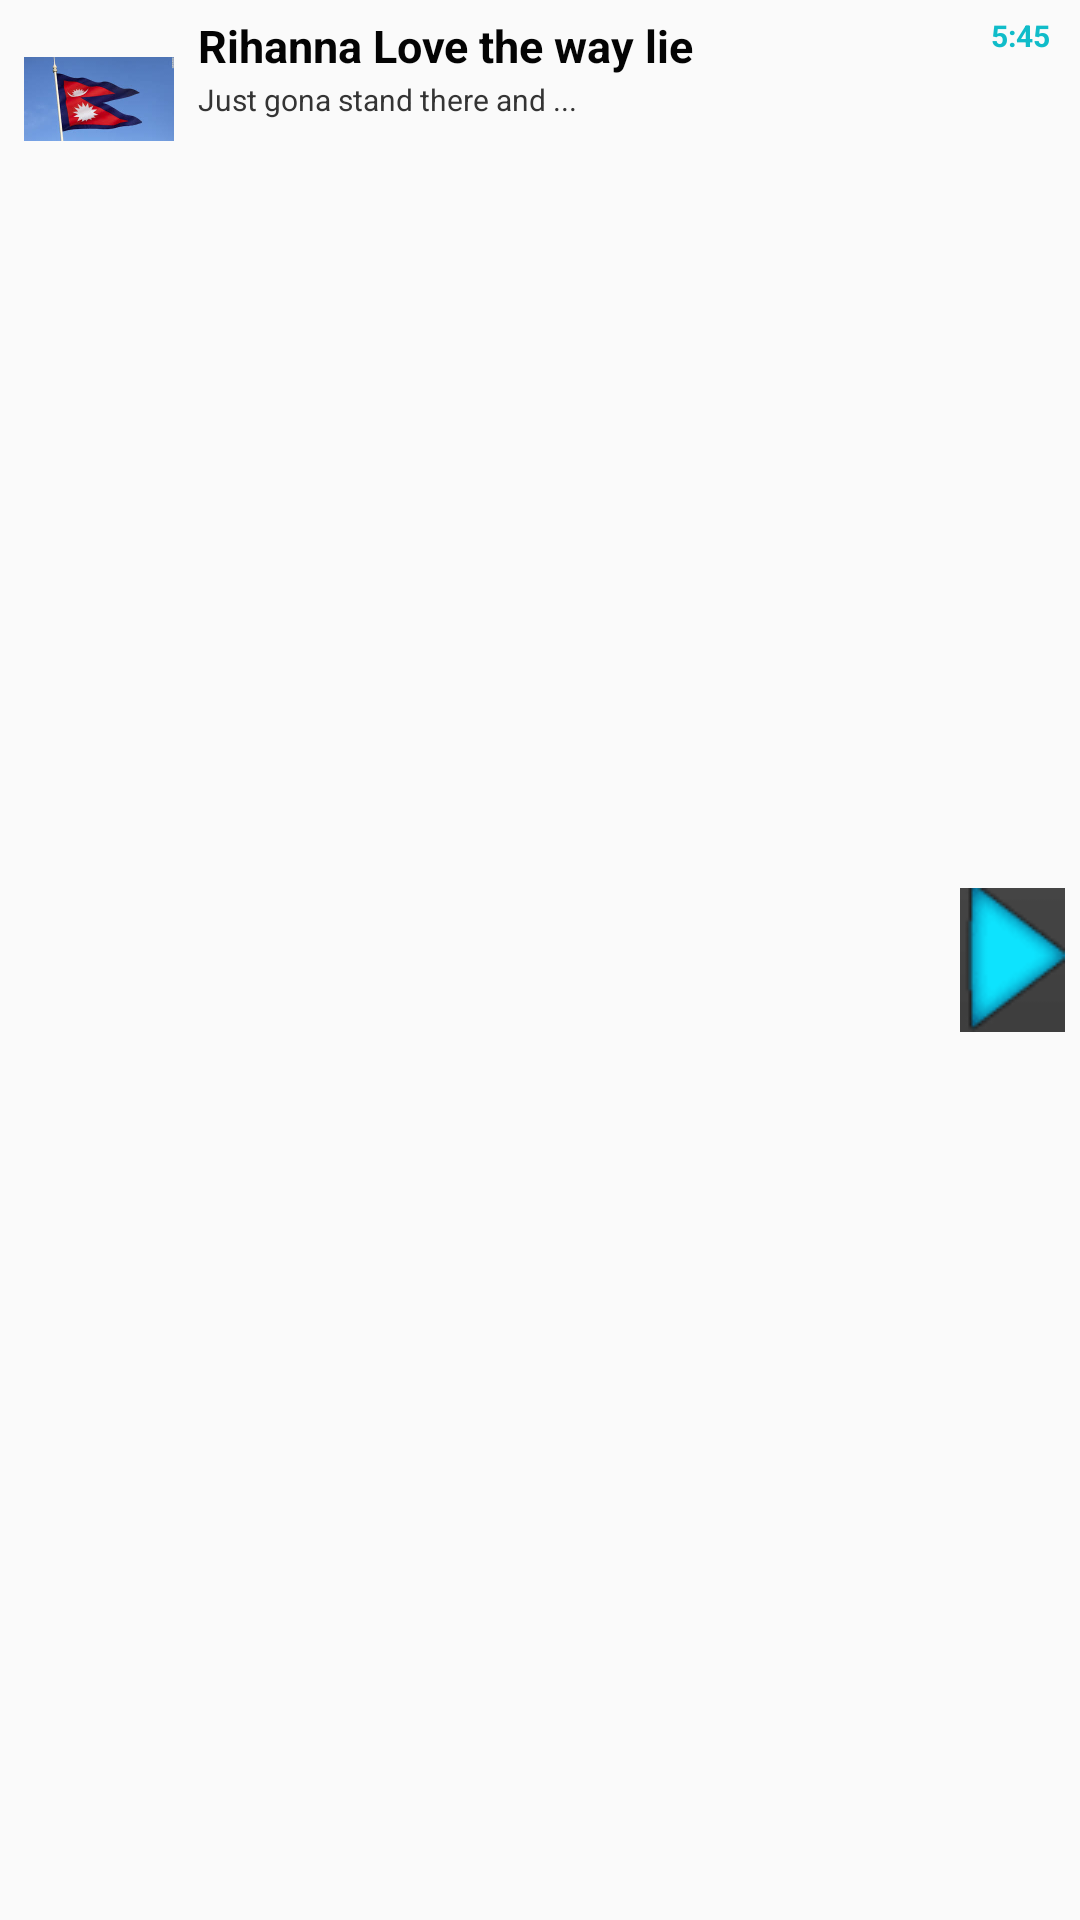

The Android layout XML behind this screen, and the referenced resources:
<!-- AndroidManifest.xml: application theme AppTheme -->
<!-- res/layout/list_row.xml -->
<?xml version="1.0" encoding="utf-8"?>
<RelativeLayout xmlns:android="http://schemas.android.com/apk/res/android"
    android:layout_width="fill_parent"
    android:layout_height="wrap_content"
    android:orientation="horizontal"
    android:padding="5dip" >

    
    <LinearLayout android:id="@+id/thumbnail"
        android:layout_width="wrap_content"
        android:layout_height="wrap_content"
        android:padding="3dip"
        android:layout_alignParentLeft="true"
        android:layout_marginRight="5dip">

        <ImageView
            android:id="@+id/list_image"
            android:layout_width="50dip"
            android:layout_height="50dip"
            android:src="@drawable/flag"/>

    </LinearLayout>

    
    <TextView
        android:id="@+id/title"
        android:layout_width="wrap_content"
        android:layout_height="wrap_content"
        android:layout_alignTop="@+id/thumbnail"
        android:layout_toRightOf="@+id/thumbnail"
        android:text="Rihanna Love the way lie"
        android:textColor="#040404"
        android:typeface="sans"
        android:textSize="15dip"
        android:textStyle="bold"/>

    
    <TextView
        android:id="@+id/artist"
        android:layout_width="fill_parent"
        android:layout_height="wrap_content"
        android:layout_below="@id/title"
        android:textColor="#343434"
        android:textSize="10dip"
        android:layout_marginTop="1dip"
        android:layout_toRightOf="@+id/thumbnail"
        android:text="Just gona stand there and ..." />

    
    <TextView
        android:id="@+id/duration"
        android:layout_width="wrap_content"
        android:layout_height="wrap_content"
        android:layout_alignParentRight="true"
        android:layout_alignTop="@id/title"
        android:gravity="right"
        android:text="5:45"
        android:layout_marginRight="5dip"
        android:textSize="10dip"
        android:textColor="#10bcc9"
        android:textStyle="bold"/>

    
    <ImageView android:layout_width="wrap_content"
        android:layout_height="wrap_content"
        android:src="@drawable/arrow"
        android:layout_alignParentRight="true"
        android:layout_centerVertical="true"/>

</RelativeLayout>
<!-- resources referenced by this layout -->
<resources>
  <!-- drawable arrow: png bitmap (drawable, 4162 bytes) -->
  <!-- drawable flag: jpg bitmap (drawable, 6710 bytes) -->
  <style name="AppTheme" parent="Theme.AppCompat.Light.DarkActionBar">
          
      </style>
</resources>
